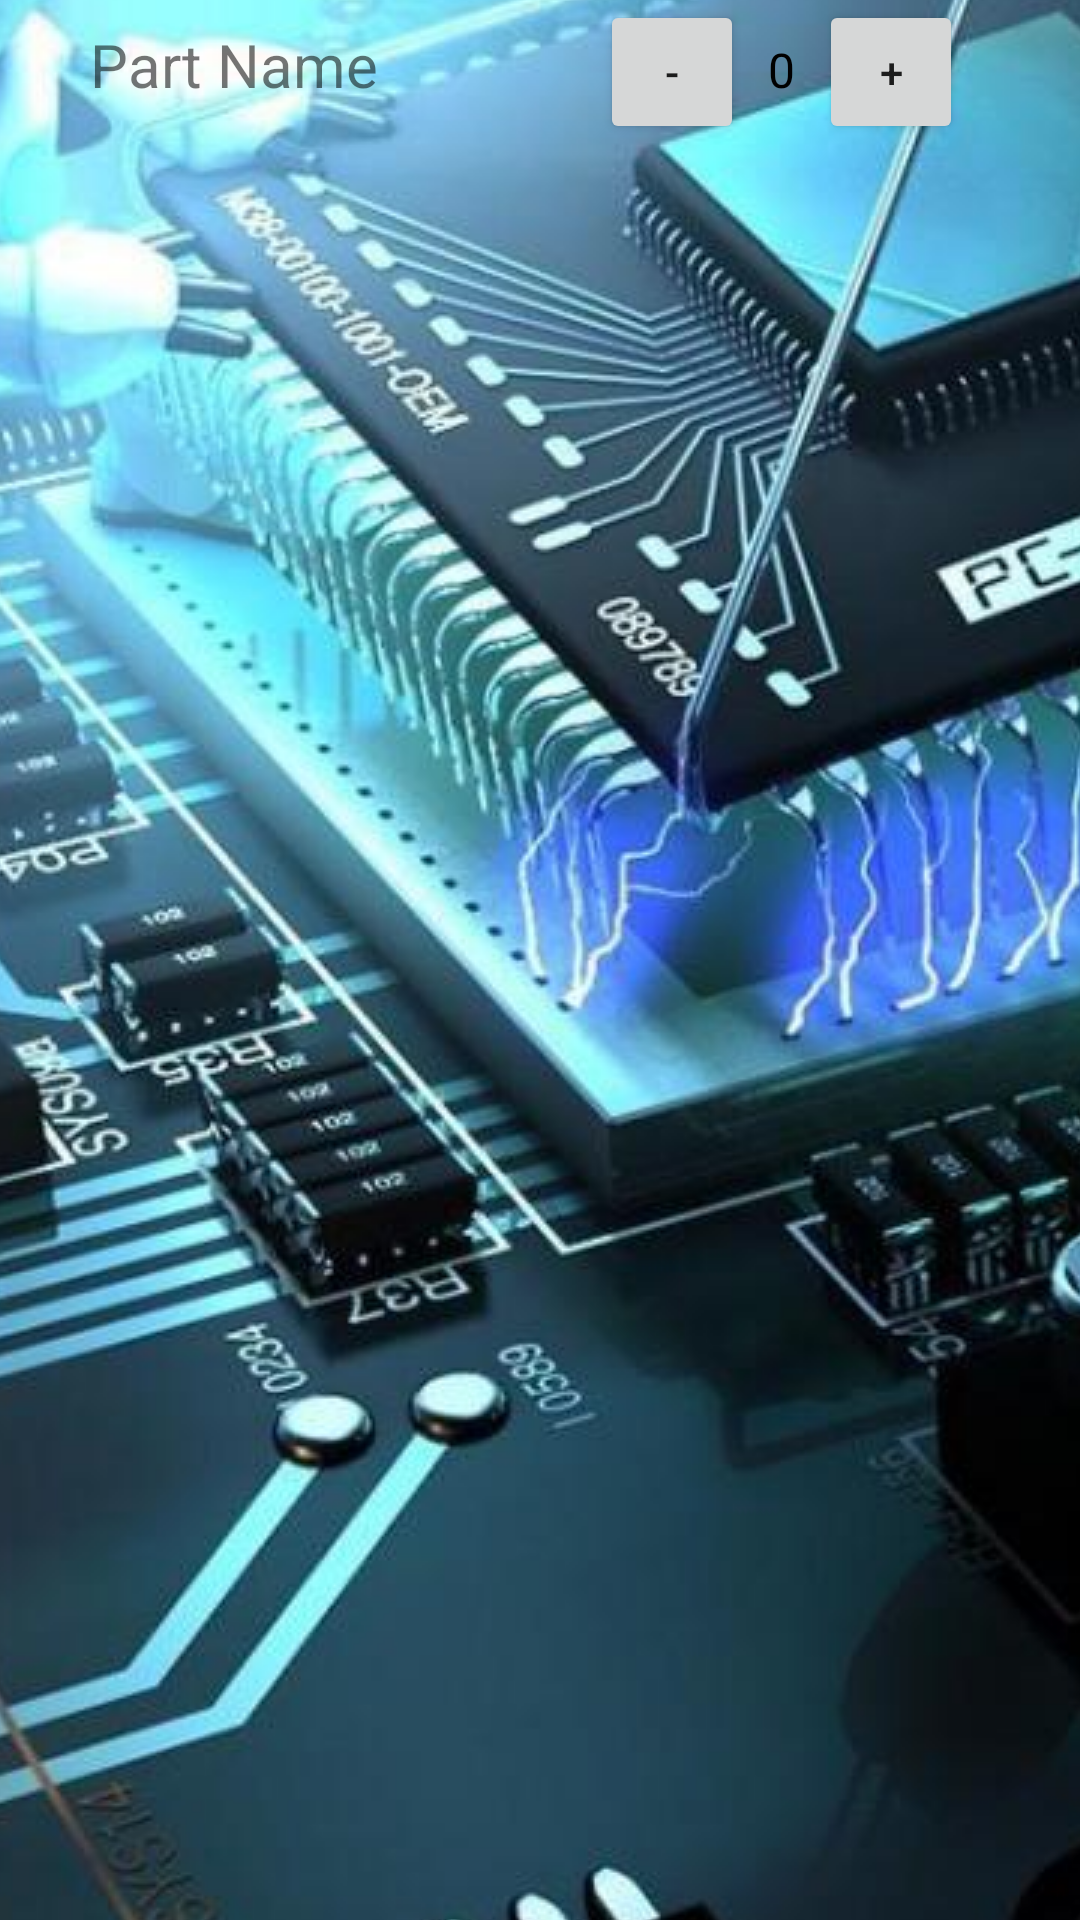

Produce the Android XML layout that renders to this screen, including the resource entries it uses.
<!-- AndroidManifest.xml: application theme AppTheme.Launcher -->
<!-- res/layout/cart_list_item.xml -->
<?xml version="1.0" encoding="utf-8"?>
<LinearLayout xmlns:android="http://schemas.android.com/apk/res/android"
    android:orientation="horizontal" android:layout_width="match_parent"
    android:layout_height="match_parent">

    <TextView
        android:id="@+id/part_name"
        android:layout_width="190dp"
        android:layout_height="48dp"
        android:paddingLeft="30dp"
        android:paddingTop="8dp"
        android:text="Part Name"
        android:textSize="20sp" />
    <LinearLayout
        android:id="@+id/quantity_checkbox"
        android:layout_width="wrap_content"
        android:layout_height="48dp"
        android:paddingLeft="10dp"

        android:orientation="horizontal">

        <Button
            android:id="@+id/quantity_minus_button"
            style="@style/QuantityPickerButtonStyle"
            android:text="-" />

        <TextView
            android:id="@+id/quantity_text_view"
            android:layout_width="wrap_content"
            android:layout_height="wrap_content"
            android:paddingLeft="8dp"
            android:paddingRight="8dp"
            android:text="@string/initial_quantity_value"
            android:textColor="@android:color/black"
            android:textSize="16sp" />

        <Button
            android:id="@+id/quantity_plus_button"
            style="@style/QuantityPickerButtonStyle"
            android:text="+" />

    </LinearLayout>


</LinearLayout>
<!-- resources referenced by this layout -->
<resources>
  <string name="initial_quantity_value">0</string>
  <style name="QuantityPickerButtonStyle">
          <item name="android:layout_width">48dp</item>
          <item name="android:layout_height">48dp</item>
      </style>
  <style name="AppTheme.Launcher">
          <item name="android:windowBackground">@drawable/launch_screen</item>
      </style>
  <!-- drawable launch_screen (drawable) -->
  <?xml version="1.0" encoding="utf-8"?>
  <layer-list xmlns:android="http://schemas.android.com/apk/res/android" android:opacity="opaque">
  
      
      <item android:drawable="@android:color/white"/>
  
      
      <item>
  
  
          <bitmap
              android:src="@drawable/tech"
              android:gravity="center"/>
  
      </item>
  
  </layer-list>
  <!-- drawable tech: jpeg bitmap (drawable, 91692 bytes) -->
</resources>
